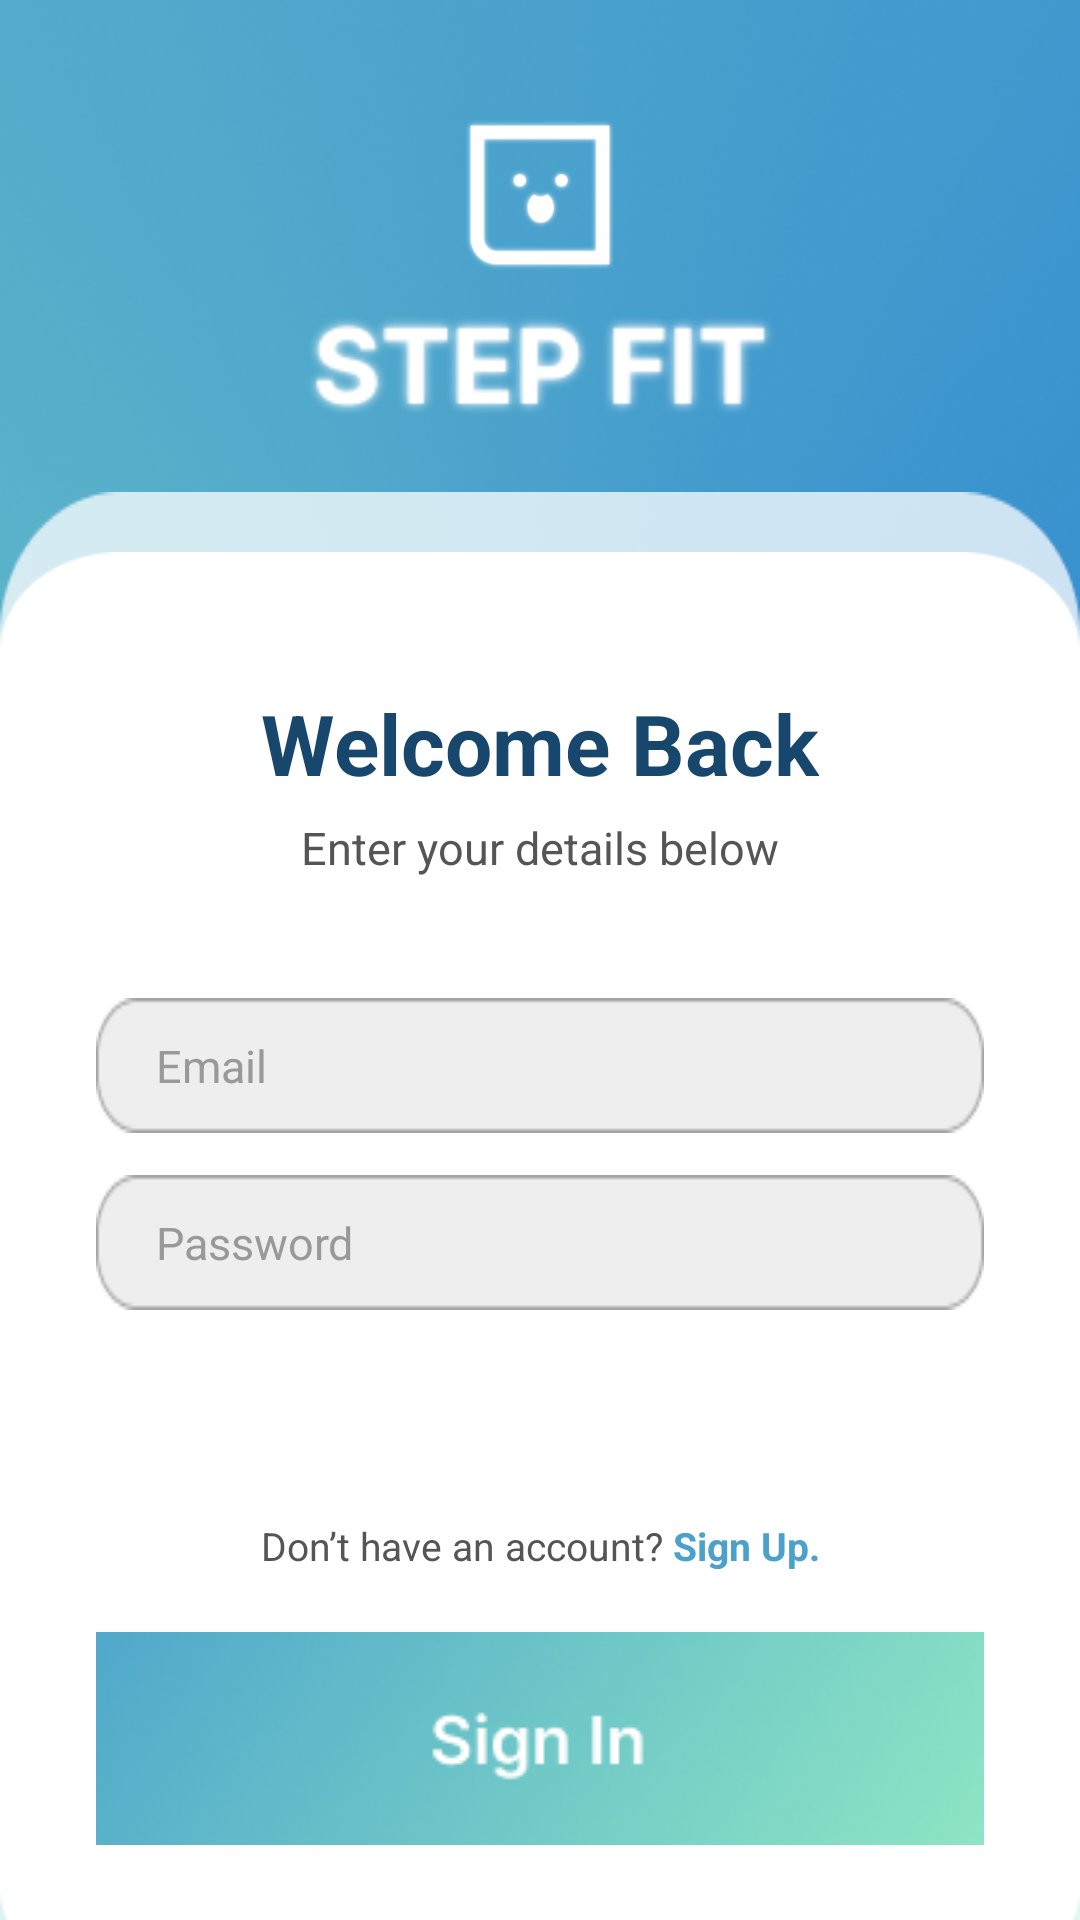

Here is an Android app screen rendered from its layout file. Give the layout XML and the strings, colors and styles it references.
<!-- AndroidManifest.xml: application theme Theme.Despik4 -->
<!-- res/layout/login.xml -->
<?xml version="1.0" encoding="utf-8"?>
<androidx.constraintlayout.widget.ConstraintLayout xmlns:android="http://schemas.android.com/apk/res/android"
    xmlns:app="http://schemas.android.com/apk/res-auto"
    android:layout_width="match_parent"
    android:layout_height="match_parent"
    android:background="@drawable/bg_sc"> <ImageView
    android:id="@+id/btn_back_login"
    android:layout_width="30dp"
    android:layout_height="30dp"
    android:layout_marginStart="20dp"
    android:layout_marginTop="30dp"
    android:clickable="true"
    android:focusable="true"
    android:contentDescription="Back Button"
    app:layout_constraintStart_toStartOf="parent"
    app:layout_constraintTop_toTopOf="parent" />

    <ImageView
        android:id="@+id/logo_login"
        android:layout_width="50dp"
        android:layout_height="50dp"
        android:layout_marginTop="40dp"
        android:src="@drawable/logo"
        android:scaleType="fitCenter"
        android:contentDescription="Logo Icon"
        app:layout_constraintTop_toTopOf="parent"
        app:layout_constraintStart_toStartOf="parent"
        app:layout_constraintEnd_toEndOf="parent" />

    <ImageView
        android:id="@+id/img_logo_login"
        android:layout_width="157dp"
        android:layout_height="44dp"
        android:layout_marginTop="10dp"
        android:scaleType="fitCenter"
        android:src="@drawable/logo_sc"
        android:contentDescription="Logo Text"
        app:layout_constraintTop_toBottomOf="@id/logo_login"
        app:layout_constraintStart_toStartOf="parent"
        app:layout_constraintEnd_toEndOf="parent" />

    <ImageView
        android:id="@+id/img_rec_login"
        android:layout_width="match_parent"
        android:layout_height="692dp"
        android:layout_marginTop="20dp"
        android:src="@drawable/rec_sc"
        android:scaleType="fitXY"
        android:contentDescription="Rectangle Background Pemanis"
        app:layout_constraintTop_toBottomOf="@id/img_logo_login"
        app:layout_constraintStart_toStartOf="parent"
        app:layout_constraintEnd_toEndOf="parent" />

    <androidx.constraintlayout.widget.ConstraintLayout
        android:layout_width="match_parent"
        android:layout_height="0dp"
        android:layout_marginTop="40dp"
        android:background="@drawable/rec_sc_2"
        android:paddingHorizontal="32dp"
        android:paddingTop="45dp"
        app:layout_constraintTop_toBottomOf="@id/img_logo_login"
        app:layout_constraintBottom_toBottomOf="parent"
        app:layout_constraintStart_toStartOf="parent"
        app:layout_constraintEnd_toEndOf="parent">

        <TextView
            android:id="@+id/tv_title_login"
            android:layout_width="wrap_content"
            android:layout_height="wrap_content"
            android:text="Welcome Back"
            android:textColor="#18476E"
            android:textSize="28sp"
            android:textStyle="bold"
            app:layout_constraintTop_toTopOf="parent"
            app:layout_constraintStart_toStartOf="parent"
            app:layout_constraintEnd_toEndOf="parent" />

        <TextView
            android:id="@+id/tv_subtitle_login"
            android:layout_width="wrap_content"
            android:layout_height="wrap_content"
            android:text="Enter your details below"
            android:textColor="#555555"
            android:textSize="15sp"
            android:layout_marginTop="6dp"
            app:layout_constraintTop_toBottomOf="@id/tv_title_login"
            app:layout_constraintStart_toStartOf="parent"
            app:layout_constraintEnd_toEndOf="parent" />

        <EditText
            android:id="@+id/et_email_login"
            android:layout_width="match_parent"
            android:layout_height="45dp"
            android:layout_marginTop="40dp"
            android:background="@drawable/bg"
            android:hint="Email"
            android:textColorHint="#999999"
            android:textColor="#333333"
            android:paddingHorizontal="20dp"
            android:inputType="textEmailAddress"
            android:textSize="15sp"
            app:layout_constraintTop_toBottomOf="@id/tv_subtitle_login" />

        <EditText
            android:id="@+id/et_password_login"
            android:layout_width="match_parent"
            android:layout_height="45dp"
            android:layout_marginTop="14dp"
            android:background="@drawable/bg"
            android:hint="Password"
            android:textColorHint="#999999"
            android:textColor="#333333"
            android:paddingHorizontal="20dp"
            android:inputType="textPassword"
            android:textSize="15sp"
            app:layout_constraintTop_toBottomOf="@id/et_email_login" />

        <LinearLayout
            android:id="@+id/layout_signup_link"
            android:layout_width="wrap_content"
            android:layout_height="wrap_content"
            android:orientation="horizontal"
            android:layout_marginBottom="20dp"
            app:layout_constraintBottom_toTopOf="@id/btn_signin_submit"
            app:layout_constraintStart_toStartOf="parent"
            app:layout_constraintEnd_toEndOf="parent">

            <TextView
                android:layout_width="wrap_content"
                android:layout_height="wrap_content"
                android:text="Don’t have an account? "
                android:textColor="#555555"
                android:textSize="13sp" />

            <TextView
                android:id="@+id/tv_link_signup"
                android:layout_width="wrap_content"
                android:layout_height="wrap_content"
                android:text="Sign Up."
                android:textColor="#4AA2CC"
                android:textSize="13sp"
                android:textStyle="bold"
                android:clickable="true"
                android:focusable="true" />
        </LinearLayout>

        <ImageView
            android:id="@+id/btn_signin_submit"
            android:layout_width="344dp"
            android:layout_height="71dp"
            android:layout_marginBottom="25dp"
            android:src="@drawable/sign_in_sc"
            android:scaleType="fitXY"
            android:clickable="true"
            android:focusable="true"
            android:contentDescription="Tombol Sign In"
            app:layout_constraintBottom_toBottomOf="parent"
            app:layout_constraintStart_toStartOf="parent"
            app:layout_constraintEnd_toEndOf="parent" />

    </androidx.constraintlayout.widget.ConstraintLayout>
</androidx.constraintlayout.widget.ConstraintLayout>
<!-- resources referenced by this layout -->
<resources>
  <!-- drawable bg: png bitmap (drawable, 1078 bytes) -->
  <!-- drawable bg_sc: png bitmap (drawable, 330670 bytes) -->
  <!-- drawable logo: png bitmap (drawable, 3583 bytes) -->
  <!-- drawable logo_sc: png bitmap (drawable, 4162 bytes) -->
  <!-- drawable rec_sc: png bitmap (drawable, 3866 bytes) -->
  <!-- drawable rec_sc_2: png bitmap (drawable, 3324 bytes) -->
  <!-- drawable sign_in_sc: png bitmap (drawable, 21802 bytes) -->
  <style name="Theme.Despik4" parent="Base.Theme.Despik4" />
  <style name="Base.Theme.Despik4" parent="Theme.Material3.DayNight.NoActionBar">
          
          
      </style>
</resources>
